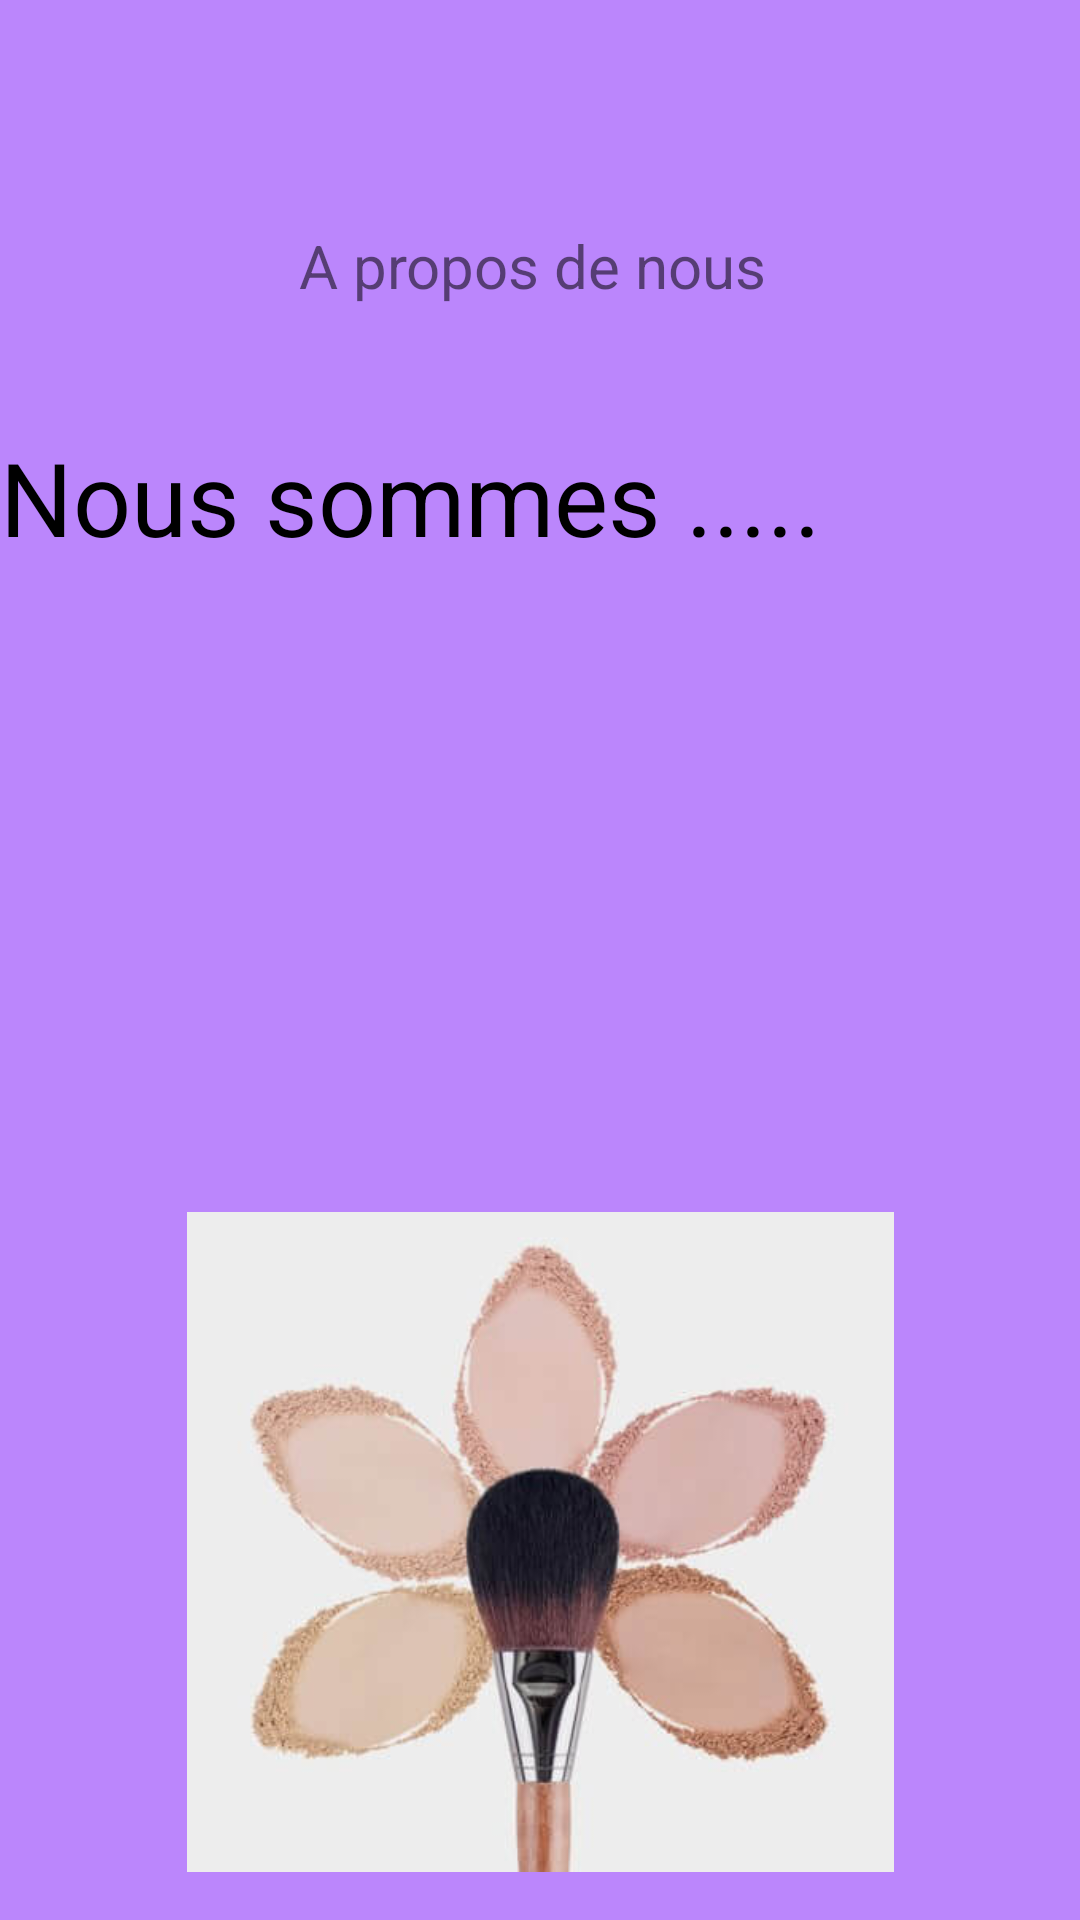

Produce the Android XML layout that renders to this screen, including the resource entries it uses.
<!-- AndroidManifest.xml: application theme Theme.MZBeauty -->
<!-- res/layout/frag1.xml -->
<?xml version="1.0" encoding="utf-8"?>
<androidx.constraintlayout.widget.ConstraintLayout xmlns:android="http://schemas.android.com/apk/res/android"
    xmlns:app="http://schemas.android.com/apk/res-auto"
    xmlns:tools="http://schemas.android.com/tools"
    android:id="@+id/constarintLayout"
    android:layout_width="match_parent"
    android:layout_height="match_parent"
    android:background="@color/purple_200">

    <TextView
        android:id="@+id/textView"
        android:layout_width="wrap_content"
        android:layout_height="wrap_content"
        android:layout_marginTop="75dp"
        android:layout_marginBottom="41dp"
        android:text="A propos de nous "
        android:textSize="20sp"
        app:layout_constraintBottom_toTopOf="@+id/textView2"
        app:layout_constraintEnd_toEndOf="parent"
        app:layout_constraintStart_toStartOf="parent"
        app:layout_constraintTop_toTopOf="parent"
        app:layout_constraintVertical_bias="0.107" />

    <TextView
        android:id="@+id/textView2"
        android:layout_width="0dp"
        android:layout_height="0dp"
        android:layout_marginTop="143dp"
        android:layout_marginBottom="34dp"
        android:text="Nous sommes ....."
        android:textColor="@color/black"
        android:textSize="34sp"
        app:layout_constraintBottom_toTopOf="@+id/imageView"
        app:layout_constraintEnd_toEndOf="parent"
        app:layout_constraintHorizontal_bias="0.0"
        app:layout_constraintStart_toStartOf="parent"
        app:layout_constraintTop_toTopOf="parent" />

    <ImageView
        android:id="@+id/imageView"
        android:layout_width="283dp"
        android:layout_height="220dp"
        android:layout_marginStart="72dp"
        android:layout_marginEnd="72dp"
        android:layout_marginBottom="16dp"
        app:layout_constraintBottom_toBottomOf="parent"
        app:layout_constraintEnd_toEndOf="parent"
        app:layout_constraintStart_toStartOf="parent"
        app:layout_constraintTop_toBottomOf="@+id/textView2"
        app:srcCompat="@drawable/c1" />
</androidx.constraintlayout.widget.ConstraintLayout>
<!-- resources referenced by this layout -->
<resources>
  <!-- drawable c1: jpg bitmap (drawable, 13283 bytes) -->
  <style name="Theme.MZBeauty" parent="Theme.MaterialComponents.DayNight.DarkActionBar">
          
          <item name="colorPrimary">@color/purple_500</item>
          <item name="colorPrimaryVariant">@color/purple_700</item>
          <item name="colorOnPrimary">@color/white</item>
          
          <item name="colorSecondary">@color/teal_200</item>
          <item name="colorSecondaryVariant">@color/teal_700</item>
          <item name="colorOnSecondary">@color/black</item>
          
          <item name="android:statusBarColor" tools:targetApi="l">?attr/colorPrimaryVariant</item>
          
      </style>
  <!-- not gathered from this repository: default colours our renderer supplied (Android Studio template values) -->
  <color name="purple_200">#FFBB86FC</color>
  <color name="purple_500">#FF6200EE</color>
  <color name="purple_700">#FF3700B3</color>
  <color name="teal_200">#FF03DAC5</color>
  <color name="teal_700">#FF018786</color>
  <color name="black">#FF000000</color>
  <color name="white">#FFFFFFFF</color>
</resources>
